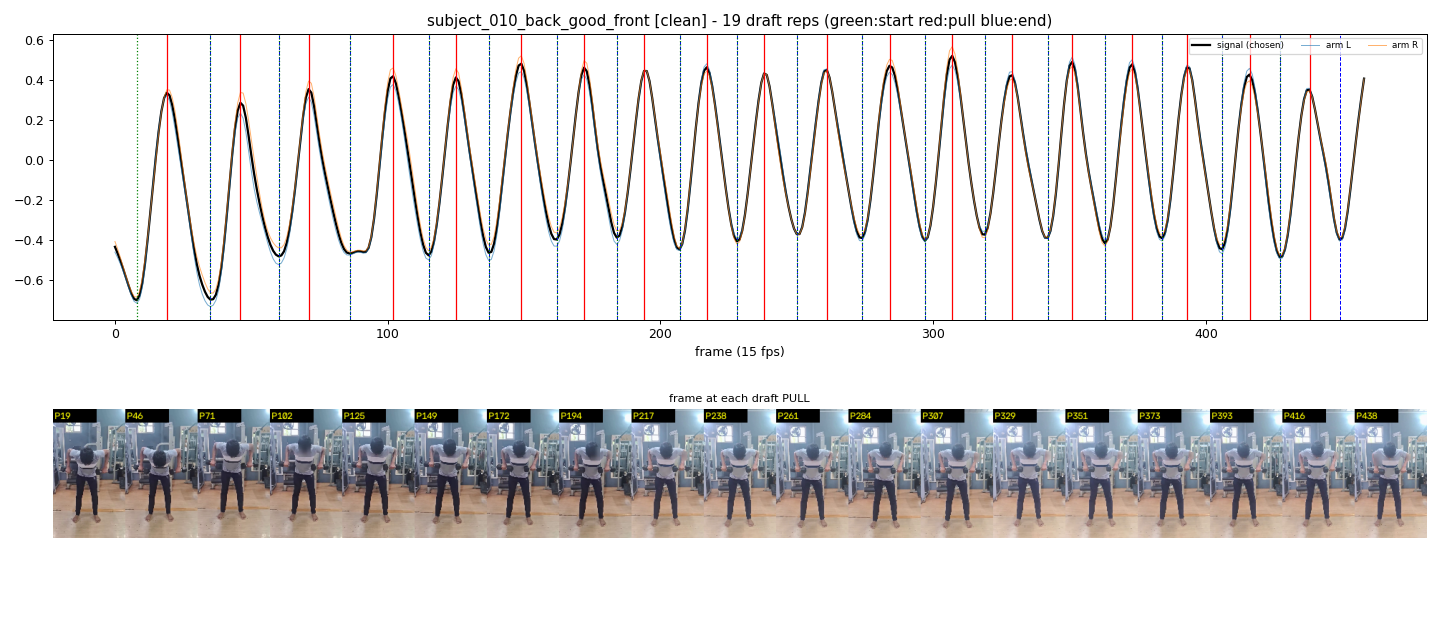

The file beside this chart, header and first rows:
start_frame, pull_frame, end_frame
8, 19, 35
35, 46, 60
60, 71, 86
86, 102, 115
115, 125, 137
137, 149, 162
162, 172, 184
184, 194, 207
207, 217, 228
228, 238, 250
250, 261, 274
274, 284, 297
297, 307, 319
319, 329, 342
342, 351, 363
363, 373, 384
384, 393, 406
406, 416, 427
427, 438, 449
